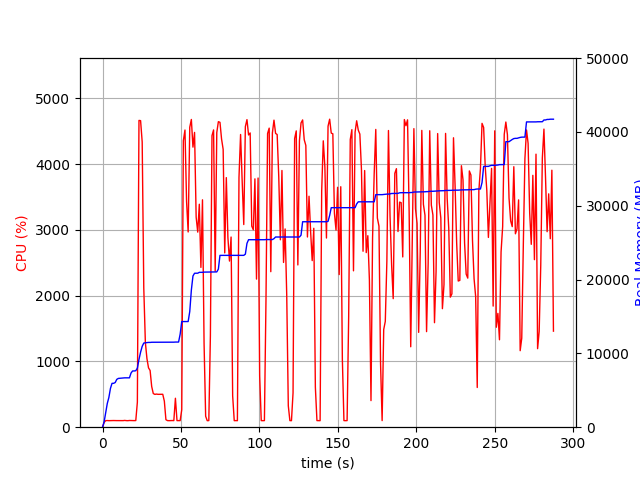

The file beside this chart, header and first rows:
elapsed_time, nproc, cpu, mem_real, mem_virtual
3.4332275390625e-05, 1, 0.0, 7.055, 3186
1.006, 1, 73.5, 719.1, 1688
2.013, 1, 99.3, 2005, 3656
3.021, 1, 101.2, 3215, 5000
4.029, 1, 99.3, 4023, 6786
5.036, 1, 100.3, 5257, 8578
6.043, 1, 100.3, 5941, 8690
7.05, 1, 101.3, 5945, 8690
8.058, 1, 100.2, 6049, 8702
9.065, 1, 100.2, 6479, 8702
10.07, 1, 100.3, 6607, 8702
11.08, 1, 100.0, 6627, 8702
12.09, 1, 101.0, 6633, 8702
13.1, 1, 100.0, 6653, 8702
14.11, 1, 103.1, 6687, 8702
15.12, 1, 100.1, 6687, 8702
16.13, 1, 99.1, 6687, 8702
17.14, 1, 102.0, 6687, 8702
18.15, 1, 101.0, 7339, 10750
19.16, 1, 101.0, 7619, 10750
20.17, 1, 100.0, 7619, 10750
21.18, 1, 101.1, 7651, 10750
22.19, 1, 381.2, 8002, 14393
23.21, 1, 4663, 9179, 15672
24.24, 1, 4660, 10162, 16743
25.26, 1, 4335, 10952, 17594
26.27, 1, 2117, 11400, 18044
27.28, 1, 1288, 11438, 18058
28.29, 1, 1043, 11462, 18058
29.3, 1, 901.9, 11484, 18114
30.3, 1, 862.4, 11484, 18114
31.31, 1, 619.1, 11506, 18194
32.32, 1, 512.0, 11506, 18194
33.33, 1, 499.0, 11506, 18194
34.33, 1, 503.4, 11518, 18194
35.34, 1, 499.6, 11518, 18194
36.35, 1, 499.9, 11518, 18194
37.36, 1, 500.8, 11518, 18194
38.36, 1, 500.3, 11518, 18194
39.37, 1, 396.8, 11518, 18194
40.38, 1, 114.2, 11518, 18194
41.39, 1, 100.2, 11518, 18194
42.39, 1, 99.3, 11518, 18194
43.4, 1, 100.2, 11518, 18194
44.41, 1, 101.3, 11518, 18194
45.42, 1, 100.1, 11518, 18194
46.43, 1, 440.0, 11534, 18194
47.44, 1, 100.1, 11534, 18194
48.45, 1, 100.1, 11534, 18194
49.46, 1, 100.1, 12608, 21570
50.47, 1, 266.2, 14310, 21762
51.49, 1, 4354, 14310, 21762
52.52, 1, 4517, 14310, 21762
53.54, 1, 3431, 14310, 21762
54.55, 1, 2968, 14312, 21762
55.57, 1, 4559, 15667, 25665
56.59, 1, 4678, 18578, 26796
57.61, 1, 4257, 20482, 27000
58.63, 1, 4481, 20854, 27000
59.65, 1, 3193, 20854, 27000
... 225 more rows
